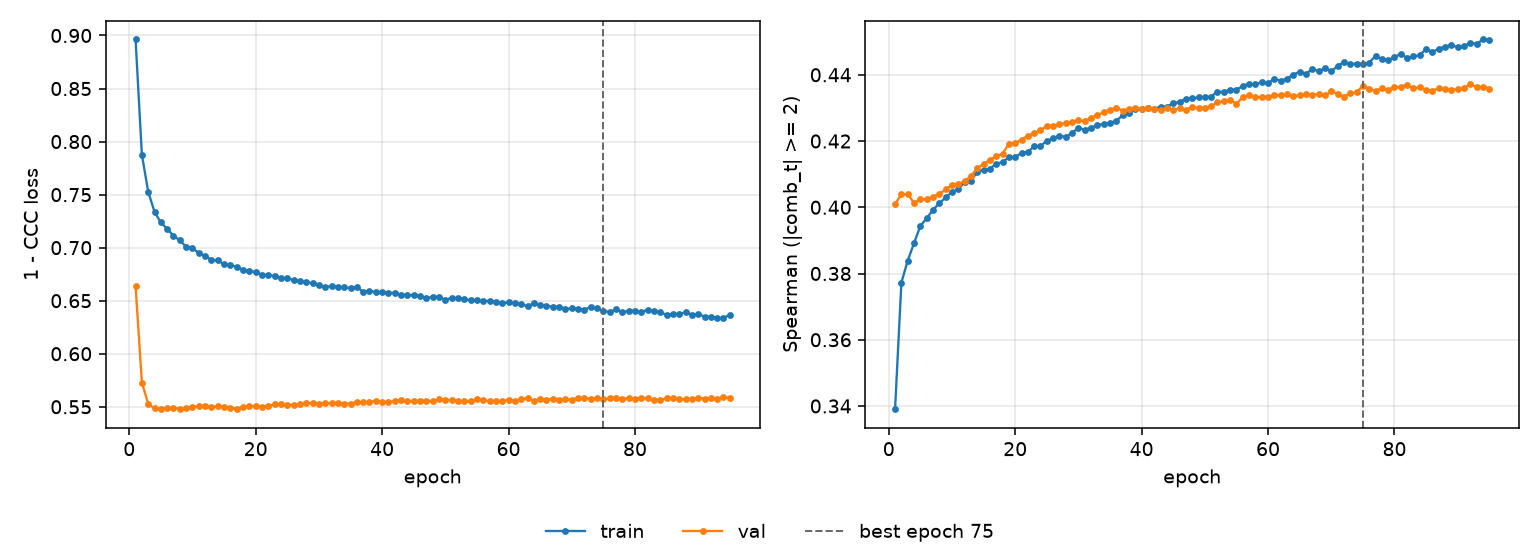

The table this chart was drawn from, first rows:
epoch, tr_loss, vl_loss, tr_sp, vl_sp, is_best
1, 0.8962, 0.6636, 0.339, 0.4009, False
2, 0.7875, 0.5728, 0.3772, 0.4039, False
3, 0.7527, 0.5528, 0.3839, 0.4039, False
4, 0.7337, 0.5484, 0.3892, 0.4013, False
5, 0.7237, 0.5477, 0.3944, 0.4024, False
6, 0.7179, 0.5484, 0.3967, 0.4024, False
7, 0.7111, 0.5488, 0.3992, 0.4032, False
8, 0.7069, 0.5483, 0.4012, 0.404, False
9, 0.7007, 0.5489, 0.403, 0.4054, False
10, 0.6998, 0.5497, 0.4046, 0.4068, False
11, 0.6948, 0.5503, 0.4055, 0.4071, False
12, 0.6924, 0.5507, 0.4077, 0.4079, False
13, 0.6883, 0.5496, 0.4079, 0.4095, False
14, 0.688, 0.5503, 0.4107, 0.4117, False
15, 0.6844, 0.5498, 0.4113, 0.4131, False
16, 0.684, 0.549, 0.4116, 0.4143, False
17, 0.6817, 0.5483, 0.4132, 0.4154, False
18, 0.6792, 0.5498, 0.4136, 0.4161, False
19, 0.6782, 0.5503, 0.4151, 0.4192, False
20, 0.6768, 0.5508, 0.4152, 0.4193, False
21, 0.6747, 0.55, 0.4164, 0.4205, False
22, 0.6738, 0.5507, 0.4167, 0.4216, False
23, 0.6734, 0.5523, 0.4184, 0.4224, False
24, 0.6717, 0.5522, 0.4185, 0.4232, False
25, 0.6714, 0.5517, 0.42, 0.4246, False
26, 0.6692, 0.5518, 0.4208, 0.4245, False
27, 0.6686, 0.5524, 0.4216, 0.4251, False
28, 0.6676, 0.5532, 0.4213, 0.4254, False
29, 0.6664, 0.5535, 0.4225, 0.4257, False
30, 0.6645, 0.5529, 0.424, 0.4262, False
31, 0.6627, 0.5532, 0.4234, 0.426, False
32, 0.6638, 0.5535, 0.424, 0.427, False
33, 0.6627, 0.5537, 0.4247, 0.4278, False
34, 0.6626, 0.5529, 0.4252, 0.4288, False
35, 0.6617, 0.553, 0.4254, 0.4294, False
36, 0.6628, 0.5541, 0.4261, 0.43, False
37, 0.6585, 0.5542, 0.4278, 0.4292, False
38, 0.6592, 0.5544, 0.4285, 0.4297, False
39, 0.6582, 0.5556, 0.4296, 0.4301, False
40, 0.6583, 0.5544, 0.4298, 0.4297, False
41, 0.6574, 0.5545, 0.4301, 0.4299, False
42, 0.6573, 0.5552, 0.4296, 0.4297, False
43, 0.6557, 0.5561, 0.4304, 0.4293, False
44, 0.6551, 0.5554, 0.4303, 0.4299, False
45, 0.6553, 0.5554, 0.4314, 0.4294, False
46, 0.6545, 0.5558, 0.4317, 0.4299, False
47, 0.6528, 0.5559, 0.4328, 0.4295, False
48, 0.6534, 0.5551, 0.4329, 0.4302, False
49, 0.6537, 0.557, 0.4332, 0.43, False
50, 0.6504, 0.5562, 0.4333, 0.4299, False
51, 0.6529, 0.5565, 0.4334, 0.4305, False
52, 0.6522, 0.5552, 0.4349, 0.4317, False
53, 0.6513, 0.5553, 0.4348, 0.432, False
54, 0.6507, 0.5555, 0.4355, 0.4324, False
55, 0.6502, 0.5569, 0.4356, 0.4313, False
56, 0.6498, 0.5561, 0.4365, 0.4332, False
57, 0.6499, 0.5553, 0.4373, 0.4338, False
58, 0.6488, 0.5554, 0.4371, 0.4333, False
59, 0.6477, 0.5553, 0.4377, 0.4333, False
60, 0.6483, 0.5567, 0.4374, 0.4334, False
... 35 more rows
